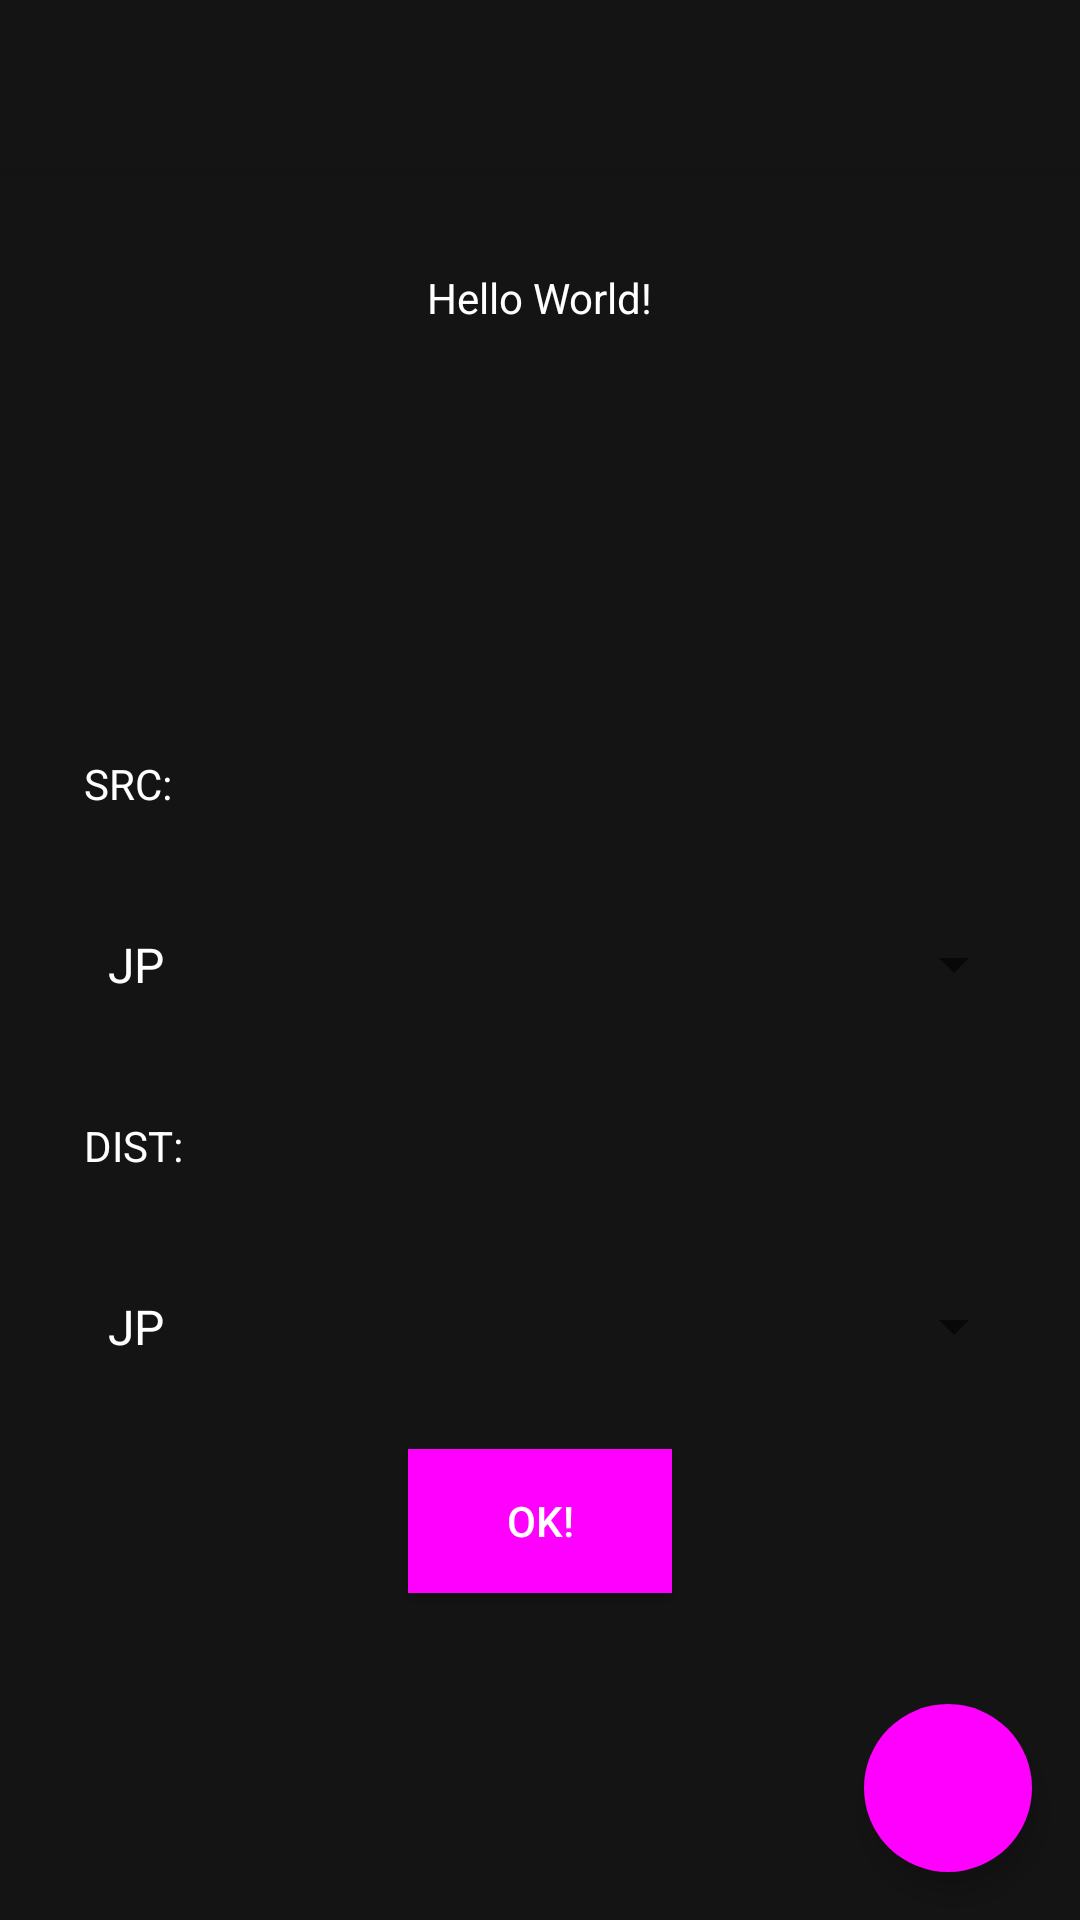

The Android layout XML behind this screen, and the referenced resources:
<!-- AndroidManifest.xml: activity theme AppTheme.NoActionBar -->
<!-- res/layout/activity_main.xml -->
<?xml version="1.0" encoding="utf-8"?>

<androidx.coordinatorlayout.widget.CoordinatorLayout xmlns:android="http://schemas.android.com/apk/res/android"
    xmlns:app="http://schemas.android.com/apk/res-auto"
    xmlns:tools="http://schemas.android.com/tools"
    android:layout_width="match_parent"
    android:layout_height="match_parent"
    tools:context=".MainActivity">

    <com.google.android.material.appbar.AppBarLayout
        android:layout_width="match_parent"
        android:layout_height="wrap_content"
        android:theme="@style/AppTheme.AppBarOverlay">

        <androidx.appcompat.widget.Toolbar
            android:id="@+id/toolbar"
            android:layout_width="match_parent"
            android:layout_height="?attr/actionBarSize"
            android:background="?attr/colorPrimary"
            app:popupTheme="@style/AppTheme.PopupOverlay" />

    </com.google.android.material.appbar.AppBarLayout>

    <include layout="@layout/content_main" />

    <com.google.android.material.floatingactionbutton.FloatingActionButton
        android:id="@+id/fab"
        android:layout_width="wrap_content"
        android:layout_height="wrap_content"
        android:layout_gravity="bottom|end"
        android:layout_margin="@dimen/fab_margin"
        android:padding="0dp"
        android:saveEnabled="false"
        android:scaleType="fitXY"
        android:src="@drawable/ic_play_circle_outline_black_24dp"
        app:borderWidth="0dp"
        app:fabSize="normal"
        app:useCompatPadding="true" />

</androidx.coordinatorlayout.widget.CoordinatorLayout>
<!-- res/layout/content_main.xml (included above) -->
<?xml version="1.0" encoding="utf-8"?>

<androidx.constraintlayout.widget.ConstraintLayout xmlns:android="http://schemas.android.com/apk/res/android"
    xmlns:app="http://schemas.android.com/apk/res-auto"
    xmlns:tools="http://schemas.android.com/tools"
    android:layout_width="match_parent"
    android:layout_height="match_parent"
    app:layout_behavior="@string/appbar_scrolling_view_behavior"
    tools:context=".MainActivity"
    tools:showIn="@layout/activity_main">

    <ProgressBar
        android:id="@+id/loadingpanel"
        android:layout_width="match_parent"
        android:layout_height="match_parent"

        android:background="#88ff00ff"
        android:indeterminate="true"

        android:indeterminateTintMode="src_atop"
        android:indeterminateTint="#000000"

        android:visibility="gone"
        app:layout_constraintBottom_toBottomOf="parent"
        app:layout_constraintLeft_toLeftOf="parent"
        app:layout_constraintRight_toRightOf="parent"
        app:layout_constraintTop_toTopOf="parent" />

    <TextView
        android:id="@+id/textView3"
        android:layout_width="wrap_content"
        android:layout_height="wrap_content"
        android:layout_marginTop="32dp"
        android:layout_marginBottom="8dp"
        android:text="Hello World!"
        app:layout_constraintBottom_toBottomOf="parent"
        app:layout_constraintLeft_toLeftOf="parent"
        app:layout_constraintRight_toRightOf="parent"
        app:layout_constraintTop_toTopOf="parent"
        app:layout_constraintVertical_bias="0.003" />

    <LinearLayout
        android:id="@+id/linearLayout"
        android:layout_width="0dp"
        android:layout_height="wrap_content"
        android:minHeight="100dp"
        android:layout_marginStart="8dp"
        android:layout_marginTop="32dp"
        android:layout_marginEnd="8dp"
        android:layout_marginBottom="8dp"
        android:orientation="vertical"
        app:layout_constraintBottom_toBottomOf="parent"
        app:layout_constraintEnd_toEndOf="parent"
        app:layout_constraintStart_toStartOf="parent"
        app:layout_constraintTop_toBottomOf="@+id/textView3">

        <TextView
            android:id="@+id/srcTextView"
            android:layout_width="match_parent"
            android:layout_height="wrap_content"
            android:text="SRC:"
            android:padding="10dp"
            android:layout_margin="10dp"/>

        <Spinner
            android:id="@+id/srcSpinner"
            android:layout_width="match_parent"
            android:layout_height="wrap_content"
            android:entries="@array/langlist"
            android:padding="10dp"
            android:layout_margin="10dp"/>

        <TextView
            android:id="@+id/distTextView5"
            android:layout_width="match_parent"
            android:layout_height="wrap_content"
            android:text="DIST:"
            android:padding="10dp"
            android:layout_margin="10dp"/>

        <Spinner
            android:id="@+id/distSpinner"
            android:layout_width="match_parent"
            android:layout_height="wrap_content"
            android:entries="@array/langlist"
            android:padding="10dp"
            android:layout_margin="10dp"/>

        <Button
            android:id="@+id/ok_btn"
            android:layout_width="wrap_content"
            android:layout_height="wrap_content"
            android:layout_gravity="center"
            android:layout_margin="10dp"
            android:background="@color/colorAccent"
            android:padding="10dp"
            android:text="OK!" />

    </LinearLayout>

</androidx.constraintlayout.widget.ConstraintLayout>
<!-- resources referenced by this layout -->
<resources>
  <string-array name="langlist">
          <item>JP</item>
          <item>EN</item>
          <item>RU</item>
      </string-array>
  <color name="colorAccent">#ff00ff</color>
  <dimen name="fab_margin">16dp</dimen>
  <style name="AppTheme.AppBarOverlay" parent="ThemeOverlay.AppCompat.Dark.ActionBar" />
  <style name="AppTheme.PopupOverlay" parent="ThemeOverlay.AppCompat.Light" />
  <style name="AppTheme.NoActionBar">
          <item name="windowActionBar">false</item>
          <item name="windowNoTitle">true</item>
      </style>
</resources>
